Photos from the image-classification dataset "Ultra-sound dataset" in the GitHub repository arkya-art/COVID19-Ultrasound. Its 2 classes are: COVID-19, normal.

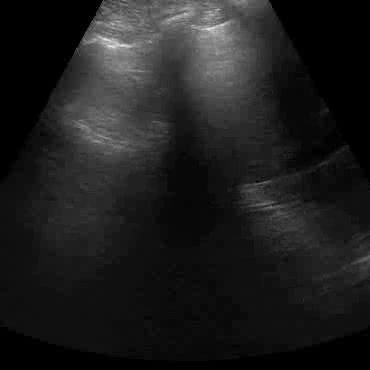
Label: normal

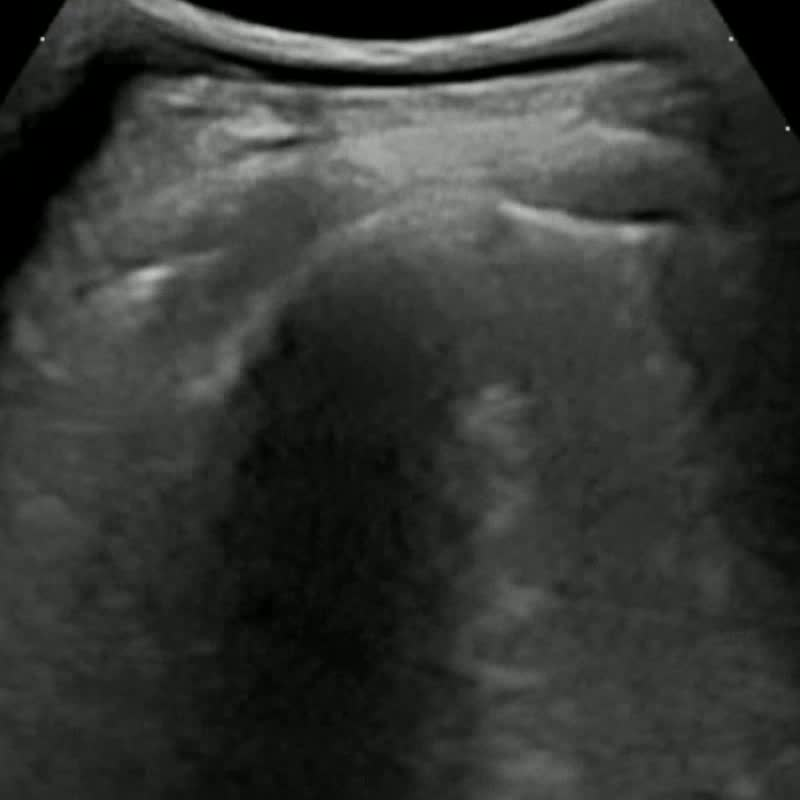
Label: COVID-19

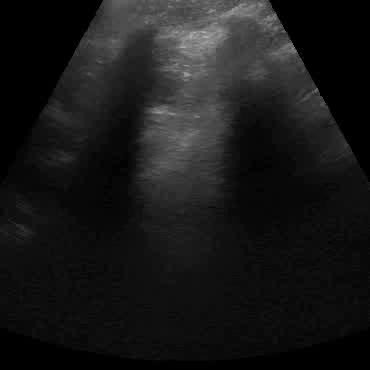
Label: normal

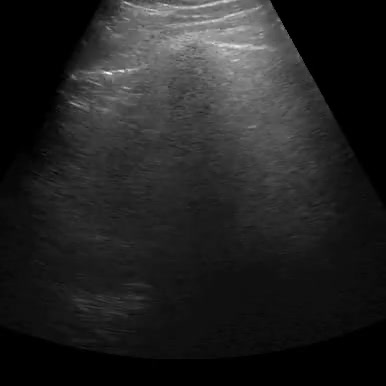
Label: normal

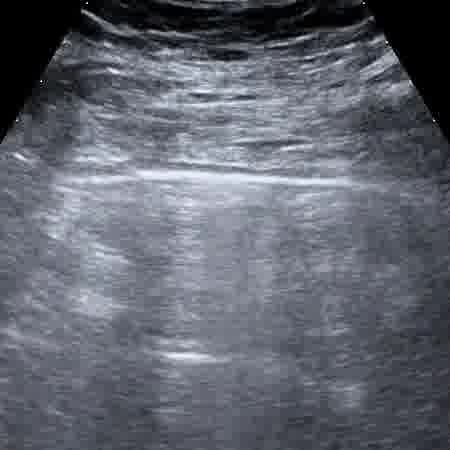
Label: COVID-19

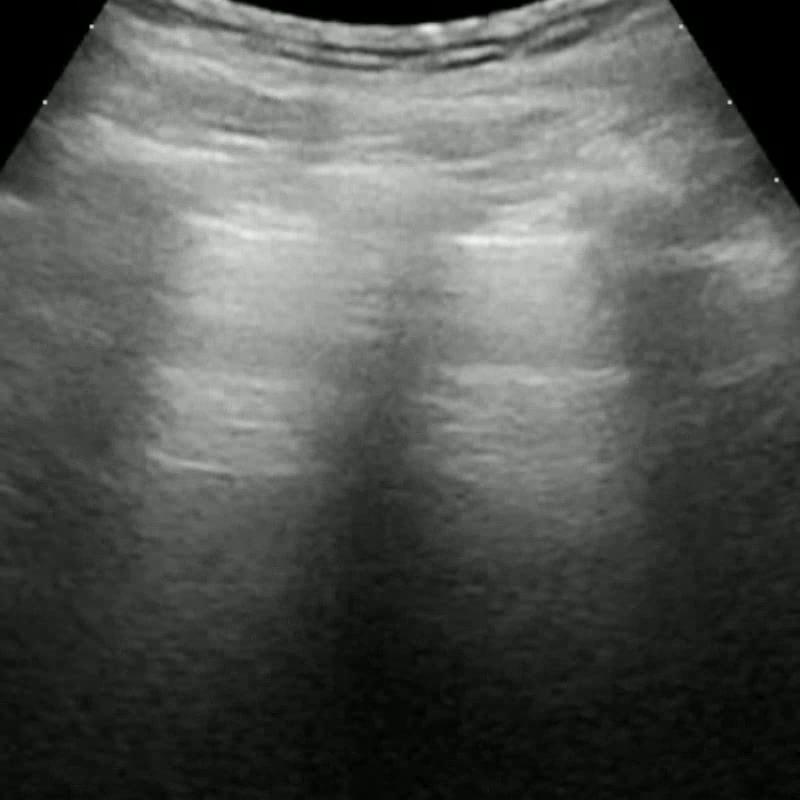
Label: COVID-19
